Dataset: Combined_Dataset (GitHub, alexandradina40/Fruits_classifier). Classes: apple Granny Smith, apple red, banana, nectarine, orange, strawberry.

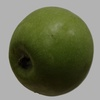
Label: apple Granny Smith

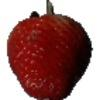
Label: strawberry

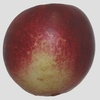
Label: nectarine

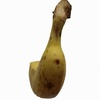
Label: banana

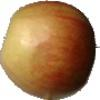
Label: apple red

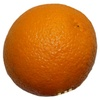
Label: orange
